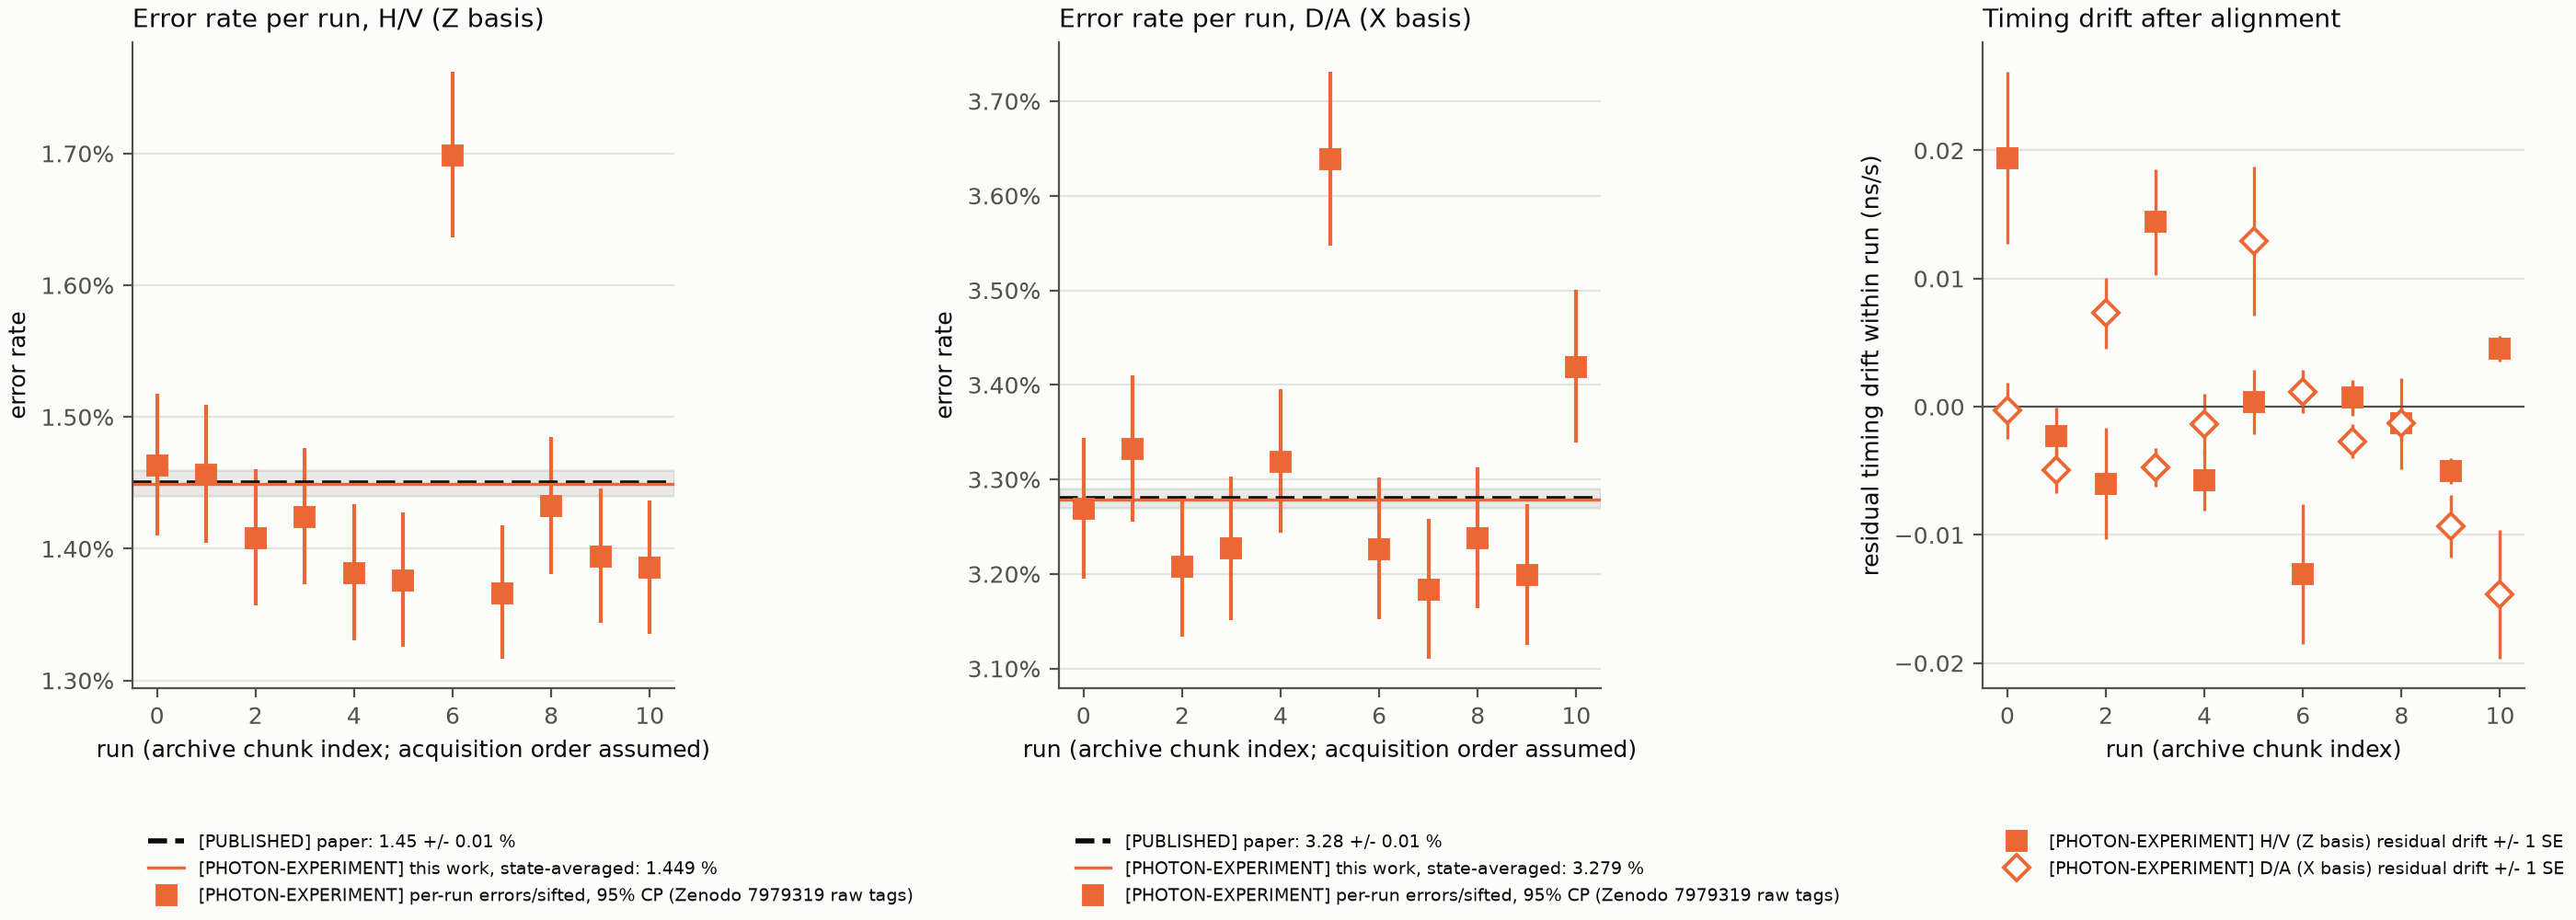

Values plotted in this chart, from the file beside it:
folder, chunk, basis, n_errors, n_sifted, qber, cp95_lo, cp95_hi, residual_drift_ns_per_s, residual_drift_se, evidence_kind
diagonal, 0, X, 7192, 220008, 0.03269, 0.03195, 0.03344, -0.000312, 0.002177, PHOTON_EXPERIMENT
diagonal, 1, X, 6950, 208581, 0.03332, 0.03255, 0.0341, -0.004919, 0.001799, PHOTON_EXPERIMENT
diagonal, 2, X, 6935, 216183, 0.03208, 0.03134, 0.03283, 0.00731, 0.002781, PHOTON_EXPERIMENT
diagonal, 3, X, 6771, 209840, 0.03227, 0.03152, 0.03303, -0.004737, 0.001533, PHOTON_EXPERIMENT
diagonal, 4, X, 7142, 215190, 0.03319, 0.03244, 0.03395, -0.001344, 0.002346, PHOTON_EXPERIMENT
diagonal, 5, X, 5841, 160543, 0.03638, 0.03547, 0.03731, 0.01292, 0.00583, PHOTON_EXPERIMENT
diagonal, 6, X, 6975, 216170, 0.03227, 0.03153, 0.03302, 0.001164, 0.001689, PHOTON_EXPERIMENT
diagonal, 7, X, 6936, 217882, 0.03183, 0.0311, 0.03258, -0.00269, 0.001348, PHOTON_EXPERIMENT
diagonal, 8, X, 7083, 218778, 0.03238, 0.03164, 0.03313, -0.001299, 0.003563, PHOTON_EXPERIMENT
diagonal, 9, X, 6930, 216666, 0.03198, 0.03125, 0.03273, -0.009329, 0.002423, PHOTON_EXPERIMENT
diagonal, 10, X, 6662, 194851, 0.03419, 0.03339, 0.03501, -0.01466, 0.005027, PHOTON_EXPERIMENT
linear, 0, Z, 2839, 194044, 0.01463, 0.0141, 0.01517, 0.01942, 0.006714, PHOTON_EXPERIMENT
linear, 1, Z, 2957, 203065, 0.01456, 0.01405, 0.01509, -0.002311, 0.002214, PHOTON_EXPERIMENT
linear, 2, Z, 2838, 201576, 0.01408, 0.01357, 0.0146, -0.006003, 0.004343, PHOTON_EXPERIMENT
linear, 3, Z, 2896, 203339, 0.01424, 0.01373, 0.01477, 0.0144, 0.004124, PHOTON_EXPERIMENT
linear, 4, Z, 2766, 200220, 0.01381, 0.01331, 0.01434, -0.005707, 0.002373, PHOTON_EXPERIMENT
linear, 5, Z, 2785, 202433, 0.01376, 0.01325, 0.01427, 0.000361, 0.002493, PHOTON_EXPERIMENT
linear, 6, Z, 2775, 163410, 0.01698, 0.01636, 0.01762, -0.01303, 0.005458, PHOTON_EXPERIMENT
linear, 7, Z, 2786, 203927, 0.01366, 0.01316, 0.01417, 0.000692, 0.001423, PHOTON_EXPERIMENT
linear, 8, Z, 2910, 203179, 0.01432, 0.01381, 0.01485, -0.001257, 0.001432, PHOTON_EXPERIMENT
linear, 9, Z, 2850, 204412, 0.01394, 0.01344, 0.01446, -0.005011, 0.001011, PHOTON_EXPERIMENT
linear, 10, Z, 2829, 204217, 0.01385, 0.01335, 0.01437, 0.004524, 0.001028, PHOTON_EXPERIMENT
PUBLISHED, , Z, , , 0.0145, , , , , PUBLISHED_AGGREGATE
PUBLISHED, , X, , , 0.0328, , , , , PUBLISHED_AGGREGATE
